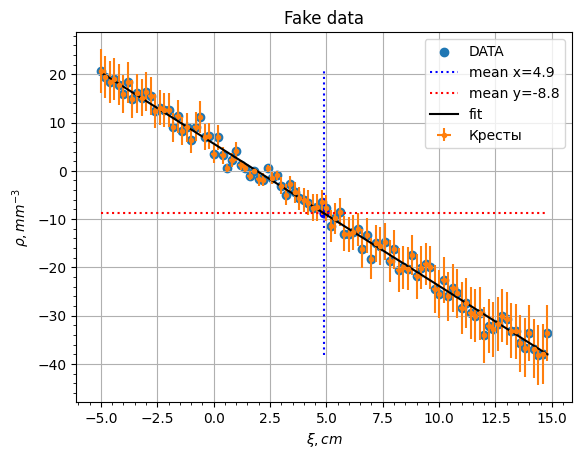

Here is the Python script that generated this plot:
import matplotlib
from matplotlib import pyplot as plt
import numpy as np

#Порядковый номер студента задаётся ниже

matplotlib.rcParams.update(matplotlib.rcParamsDefault)


def get_numbers(student):
    return student, (student + 4) % 5 + 3, student % 2 * 10 + 12, (student % 5 * 3 + 7) * 3


def fake_data_generator(seed, vmin=0, vmax=10, size=100):
    import numpy as np
    np.random.seed(seed)
    data = np.random.randint(vmin, vmax, size=20)
    mean = data.mean()
    std = data.std()
    noise = np.random.normal(loc=mean, scale=std ** .5, size=size)
    fake_x = np.array([-5 + i * 20 / size for i in range(size)])

    linear = lambda x, k=(.5 - np.random.rand()) * 15, b=np.random.rand() * 10: k * x + b
    linear_data = linear(fake_x)
    fake_y = linear_data + noise
    return fake_x, fake_y


n = 2                         #Здесть можно задать порядковый номер студента
student_number = n
numbers = get_numbers(student_number)
fake_x, fake_y = fake_data_generator((numbers))
print(fake_x, fake_y)
plt.title('Fake data')
plt.scatter(fake_x, fake_y, label='DATA')
x_error = (fake_x[1] - fake_x[0])/2
y_error = np.array([np.sqrt(np.abs(y)) for y in fake_y])
plt.errorbar(fake_x, fake_y, yerr=y_error, xerr=x_error, fmt='.', color='tab:orange', label='Кресты')
plt.grid()
plt.minorticks_on()
x_mean = sum(fake_x) / len(fake_x)
y_mean = sum(fake_y) / len(fake_y)
plt.vlines(x_mean, fake_y.min(), fake_y.max(), color='b', linestyle=':', label='mean x='+str(x_mean))
plt.hlines(y_mean, fake_x.min(), fake_x.max(), color='r', linestyle=':', label='mean y='+str(float('{:.1f}'.format(y_mean))))
aprox = np.polyfit(fake_x, fake_y, 1)
polinom = np.poly1d(aprox)
fake_y_aprox = polinom(fake_x)
plt.plot(fake_x, fake_y_aprox, color='k', label='fit')
plt.ylabel(r'$\rho, mm^{-3}$')
plt.xlabel(r'$\xi, cm$')
plt.legend(loc='upper right')
#plt.legend(loc='lower right')
plt.scatter(x_mean, y_mean, color='b', s=40, marker='o')
plt.show()